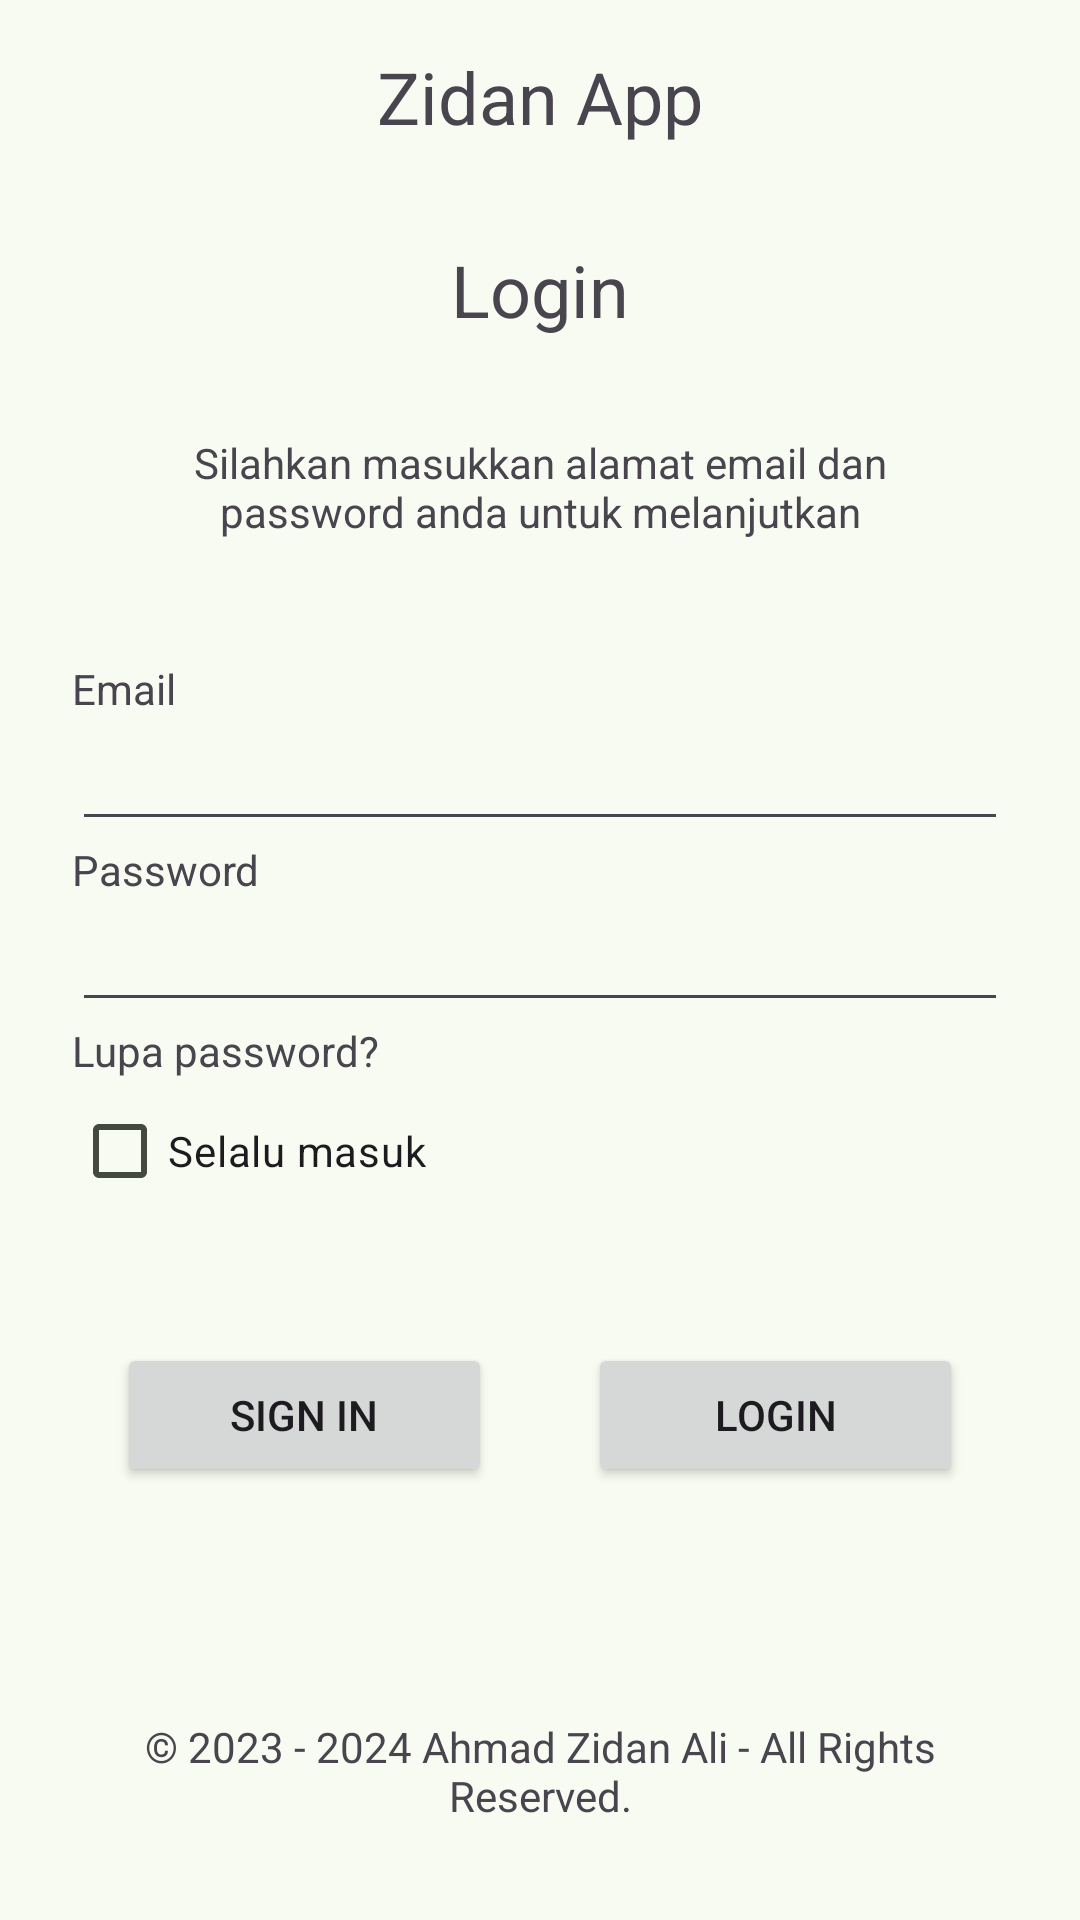

Write the Android layout XML for this screen, with the resource values it uses.
<!-- AndroidManifest.xml: application theme Theme.ZidanApp2 -->
<!-- res/layout/fragment_auth_login.xml -->
<?xml version="1.0" encoding="utf-8"?>
<RelativeLayout
    xmlns:android="http://schemas.android.com/apk/res/android"
    xmlns:tools="http://schemas.android.com/tools"
    android:layout_width="match_parent"
    android:layout_height="match_parent"
    tools:context=".Fragments.Auth.AuthLoginFragment">

    <LinearLayout
        android:layout_width="match_parent"
        android:layout_height="wrap_content"
        android:layout_alignParentTop="true"
        android:orientation="vertical"
        android:id="@+id/title_app">

        <TextView
            android:layout_width="match_parent"
            android:layout_height="wrap_content"
            android:layout_centerHorizontal="true"
            android:padding="16dp"
            android:textSize="24dp"
            android:textAlignment="center"
            android:text="@string/app_name" />

    </LinearLayout>

    <LinearLayout
        android:layout_width="match_parent"
        android:layout_height="wrap_content"
        android:layout_marginHorizontal="24dp"
        android:layout_below="@id/title_app"
        android:orientation="vertical"
        android:id="@+id/title_fragment">

        <TextView
            android:layout_width="match_parent"
            android:layout_height="wrap_content"
            android:layout_centerHorizontal="true"
            android:padding="16dp"
            android:textSize="24dp"
            android:textAlignment="center"
            android:text="@string/title_activity_auth_login" />

        <TextView
            android:layout_width="match_parent"
            android:layout_height="wrap_content"
            android:padding="16dp"
            android:textAlignment="center"
            android:text="@string/desc_activity_auth_login"/>
    </LinearLayout>

    <LinearLayout
        android:layout_width="match_parent"
        android:layout_height="wrap_content"
        android:layout_marginHorizontal="24dp"
        android:layout_marginVertical="24dp"
        android:orientation="vertical"
        android:layout_below="@id/title_fragment"
        android:id="@+id/layout_prompt">

        <TextView
            android:layout_width="wrap_content"
            android:layout_height="wrap_content"
            android:text="@string/prompt_email"/>

        <EditText
            android:id="@+id/editText_email"
            android:layout_width="match_parent"
            android:layout_height="wrap_content"
            android:ems="10"
            android:inputType="textEmailAddress" />

        <TextView
            android:layout_width="wrap_content"
            android:layout_height="wrap_content"
            android:text="@string/prompt_password"/>

        <EditText
            android:id="@+id/editText_password"
            android:layout_width="match_parent"
            android:layout_height="wrap_content"
            android:ems="10"
            android:inputType="textPassword" />

        <TextView
            android:layout_width="wrap_content"
            android:layout_height="wrap_content"
            android:text="@string/action_forgetPassword"/>

        <CheckBox
            android:id="@+id/checkBox_rememberMe"
            android:layout_width="wrap_content"
            android:layout_height="wrap_content"
            android:text="@string/prompt_rememberMe" />

    </LinearLayout>

    <LinearLayout
        android:layout_width="wrap_content"
        android:layout_height="wrap_content"
        android:layout_centerHorizontal="true"
        android:layout_below="@id/layout_prompt"
        android:layout_margin="16dp"
        android:orientation="horizontal"
        android:id="@+id/layout_button">

        <Button
            android:layout_width="125dp"
            android:layout_height="wrap_content"
            android:layout_marginHorizontal="16dp"
            android:id="@+id/button_signin"
            android:text="@string/action_activity_auth_signin" />

        <Button
            android:layout_width="125dp"
            android:layout_height="wrap_content"
            android:layout_marginHorizontal="16dp"
            android:id="@+id/button_login"
            android:text="@string/action_activity_auth_login" />

    </LinearLayout>

    <TextView
        android:layout_width="match_parent"
        android:layout_height="wrap_content"
        android:layout_alignParentBottom="true"
        android:layout_margin="32dp"
        android:textAlignment="center"
        android:text="@string/app_copyright"/>

</RelativeLayout>
<!-- resources referenced by this layout -->
<resources>
  <string name="action_activity_auth_login">Login</string>
  <string name="action_activity_auth_signin">Sign in</string>
  <string name="action_forgetPassword">Lupa password?</string>
  <string name="app_copyright">© 2023 - 2024 Ahmad Zidan Ali - All Rights Reserved.</string>
  <string name="app_name">Zidan App</string>
  <string name="desc_activity_auth_login">Silahkan masukkan alamat email dan password anda untuk melanjutkan</string>
  <string name="prompt_email">Email</string>
  <string name="prompt_password">Password</string>
  <string name="prompt_rememberMe">Selalu masuk</string>
  <string name="title_activity_auth_login">Login</string>
  <style name="Theme.ZidanApp2" parent="Base.Theme.ZidanApp2" />
  <color name="md_theme_primary">#3F6837</color>
  <color name="md_theme_onPrimary">#FFFFFF</color>
  <color name="md_theme_primaryContainer">#BFF0B1</color>
  <color name="md_theme_onPrimaryContainer">#002201</color>
  <color name="md_theme_secondary">#53634E</color>
  <color name="md_theme_onSecondary">#FFFFFF</color>
  <color name="md_theme_secondaryContainer">#D7E8CD</color>
  <color name="md_theme_onSecondaryContainer">#121F0F</color>
  <color name="md_theme_tertiary">#386569</color>
  <color name="md_theme_onTertiary">#FFFFFF</color>
  <color name="md_theme_tertiaryContainer">#BCEBEF</color>
  <color name="md_theme_onTertiaryContainer">#002022</color>
  <color name="md_theme_error">#BA1A1A</color>
  <color name="md_theme_onError">#FFFFFF</color>
  <color name="md_theme_errorContainer">#FFDAD6</color>
  <color name="md_theme_onErrorContainer">#410002</color>
  <color name="md_theme_background">#F8FBF1</color>
  <color name="md_theme_onBackground">#191D17</color>
  <color name="md_theme_surface">#F8FBF1</color>
  <color name="md_theme_onSurface">#191D17</color>
  <color name="md_theme_surfaceVariant">#DFE4D8</color>
  <color name="md_theme_onSurfaceVariant">#43493F</color>
  <color name="md_theme_outline">#73796E</color>
  <color name="md_theme_outlineVariant">#C3C8BC</color>
  <color name="md_theme_inverseSurface">#2E322B</color>
  <color name="md_theme_inverseOnSurface">#EFF2E8</color>
  <color name="md_theme_inversePrimary">#A4D396</color>
  <color name="md_theme_primaryFixed">#BFF0B1</color>
  <color name="md_theme_onPrimaryFixed">#002201</color>
  <color name="md_theme_primaryFixedDim">#A4D396</color>
  <color name="md_theme_onPrimaryFixedVariant">#275021</color>
  <color name="md_theme_secondaryFixed">#D7E8CD</color>
  <color name="md_theme_onSecondaryFixed">#121F0F</color>
  <color name="md_theme_secondaryFixedDim">#BBCBB2</color>
  <color name="md_theme_onSecondaryFixedVariant">#3C4B37</color>
  <color name="md_theme_tertiaryFixed">#BCEBEF</color>
  <color name="md_theme_onTertiaryFixed">#002022</color>
  <color name="md_theme_tertiaryFixedDim">#A0CFD2</color>
  <color name="md_theme_onTertiaryFixedVariant">#1E4D51</color>
  <color name="md_theme_surfaceDim">#D8DBD2</color>
  <color name="md_theme_surfaceBright">#F8FBF1</color>
  <color name="md_theme_surfaceContainerLowest">#FFFFFF</color>
  <color name="md_theme_surfaceContainerLow">#F2F5EB</color>
  <color name="md_theme_surfaceContainer">#ECEFE5</color>
  <color name="md_theme_surfaceContainerHigh">#E6E9E0</color>
  <color name="md_theme_surfaceContainerHighest">#E1E4DA</color>
</resources>
